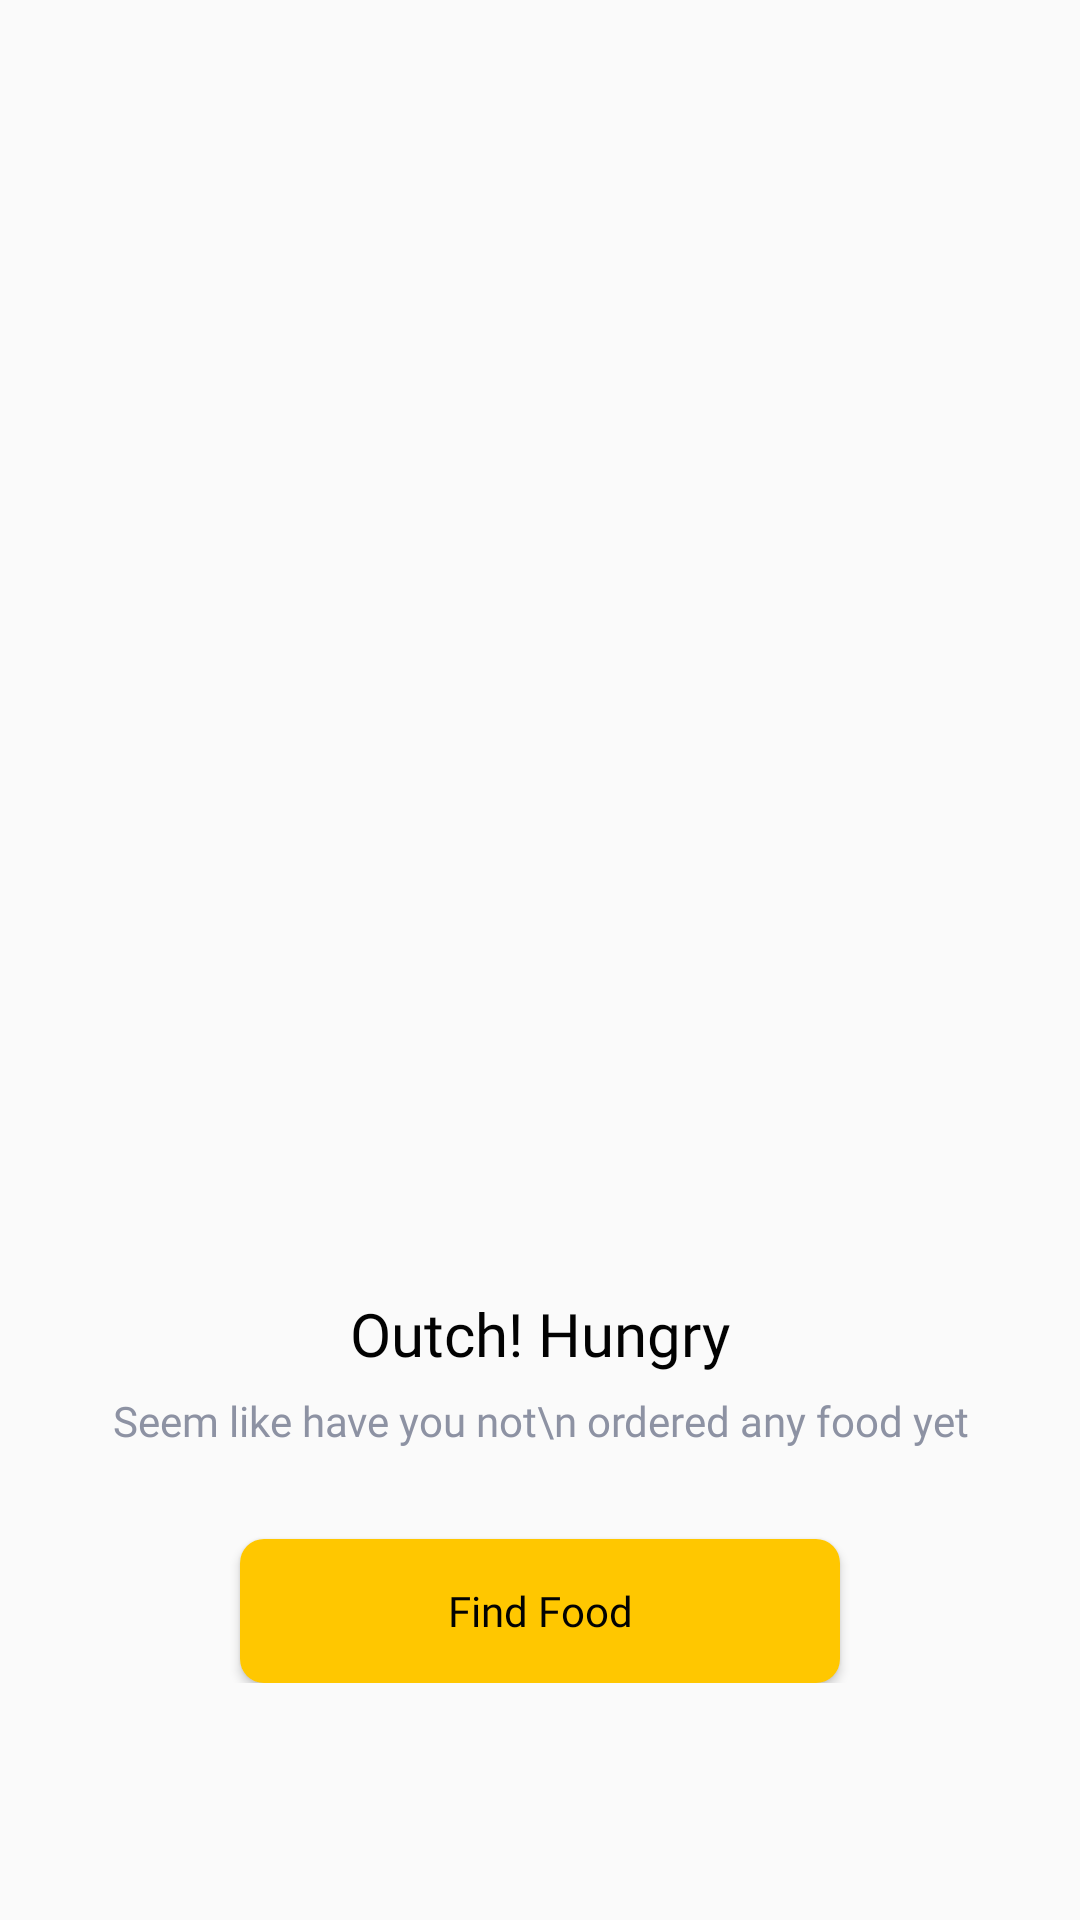

Here is an Android app screen rendered from its layout file. Give the layout XML and the strings, colors and styles it references.
<!-- AndroidManifest.xml: application theme AppTheme.noActionBar -->
<!-- res/layout/fragment_orders.xml -->
<?xml version="1.0" encoding="utf-8"?>
<LinearLayout xmlns:android="http://schemas.android.com/apk/res/android"
    xmlns:app="http://schemas.android.com/apk/res-auto"
    xmlns:tools="http://schemas.android.com/tools"
    android:layout_width="match_parent"
    android:layout_height="match_parent"
    tools:context=".ui.order.OrderFragment">
    <LinearLayout
        android:id="@+id/ll_empty"
        android:visibility="visible"
        tools:visibility="visible"
        android:layout_width="match_parent"
        android:layout_height="wrap_content"
        android:layout_marginTop="100dp"
        android:gravity="center"
        android:orientation="vertical"
        app:layout_constraintEnd_toEndOf="parent"
        app:layout_constraintStart_toStartOf="parent"
        app:layout_constraintTop_toTopOf="parent">

        <ImageView
            android:id="@+id/ivLogo"
            android:layout_width="200dp"
            android:layout_height="201dp"
            android:layout_marginTop="100dp"
            android:src="@drawable/ic_empty_order" />

        <TextView
            style="@style/TextView.PoppinsNormal20sp020202"
            android:layout_width="wrap_content"
            android:layout_height="wrap_content"
            android:layout_marginTop="30dp"
            android:text="Outch! Hungry" />

        <TextView
            style="@style/TextView.PoppinsNormal14sp8D92A3"
            android:layout_width="wrap_content"
            android:layout_height="wrap_content"
            android:layout_marginTop="6dp"
            android:text="Seem like have you not\n ordered any food yet"
            android:textAlignment="center" />

        <Button
            style="@style/Button.Primary"
            android:layout_width="200dp"
            android:layout_height="wrap_content"
            android:layout_marginTop="30dp"
            android:text="Find Food"
            android:textAllCaps="false" />
    </LinearLayout>

</LinearLayout>
<!-- resources referenced by this layout -->
<resources>
  <style name="Button.Primary">
          <item name="android:fontFamily">@font/poppins</item>
          <item name="android:textColor">#020202</item>
          <item name="android:textSize">14sp</item>
          <item name="android:background">@drawable/shape_rectangle_8_ffc700</item>
      </style>
  <style name="TextView.PoppinsNormal14sp8D92A3">
          <item name="android:fontFamily">@font/poppins</item>
          <item name="android:textColor">#8D92A3</item>
          <item name="android:textSize">14sp</item>
      </style>
  <style name="TextView.PoppinsNormal20sp020202">
          <item name="android:fontFamily">@font/poppins</item>
          <item name="android:textColor">#020202</item>
          <item name="android:textSize">20sp</item>
      </style>
  <style name="AppTheme.noActionBar" parent="Theme.AppCompat.Light.NoActionBar">
      </style>
  <!-- drawable shape_rectangle_8_ffc700 (drawable) -->
  <?xml version="1.0" encoding="utf-8"?>
  
  <shape xmlns:android="http://schemas.android.com/apk/res/android"
      android:shape="rectangle">
  
      <corners android:radius="8dp"/>
      <solid android:color="#FFC700"/>
  
  </shape>
</resources>
